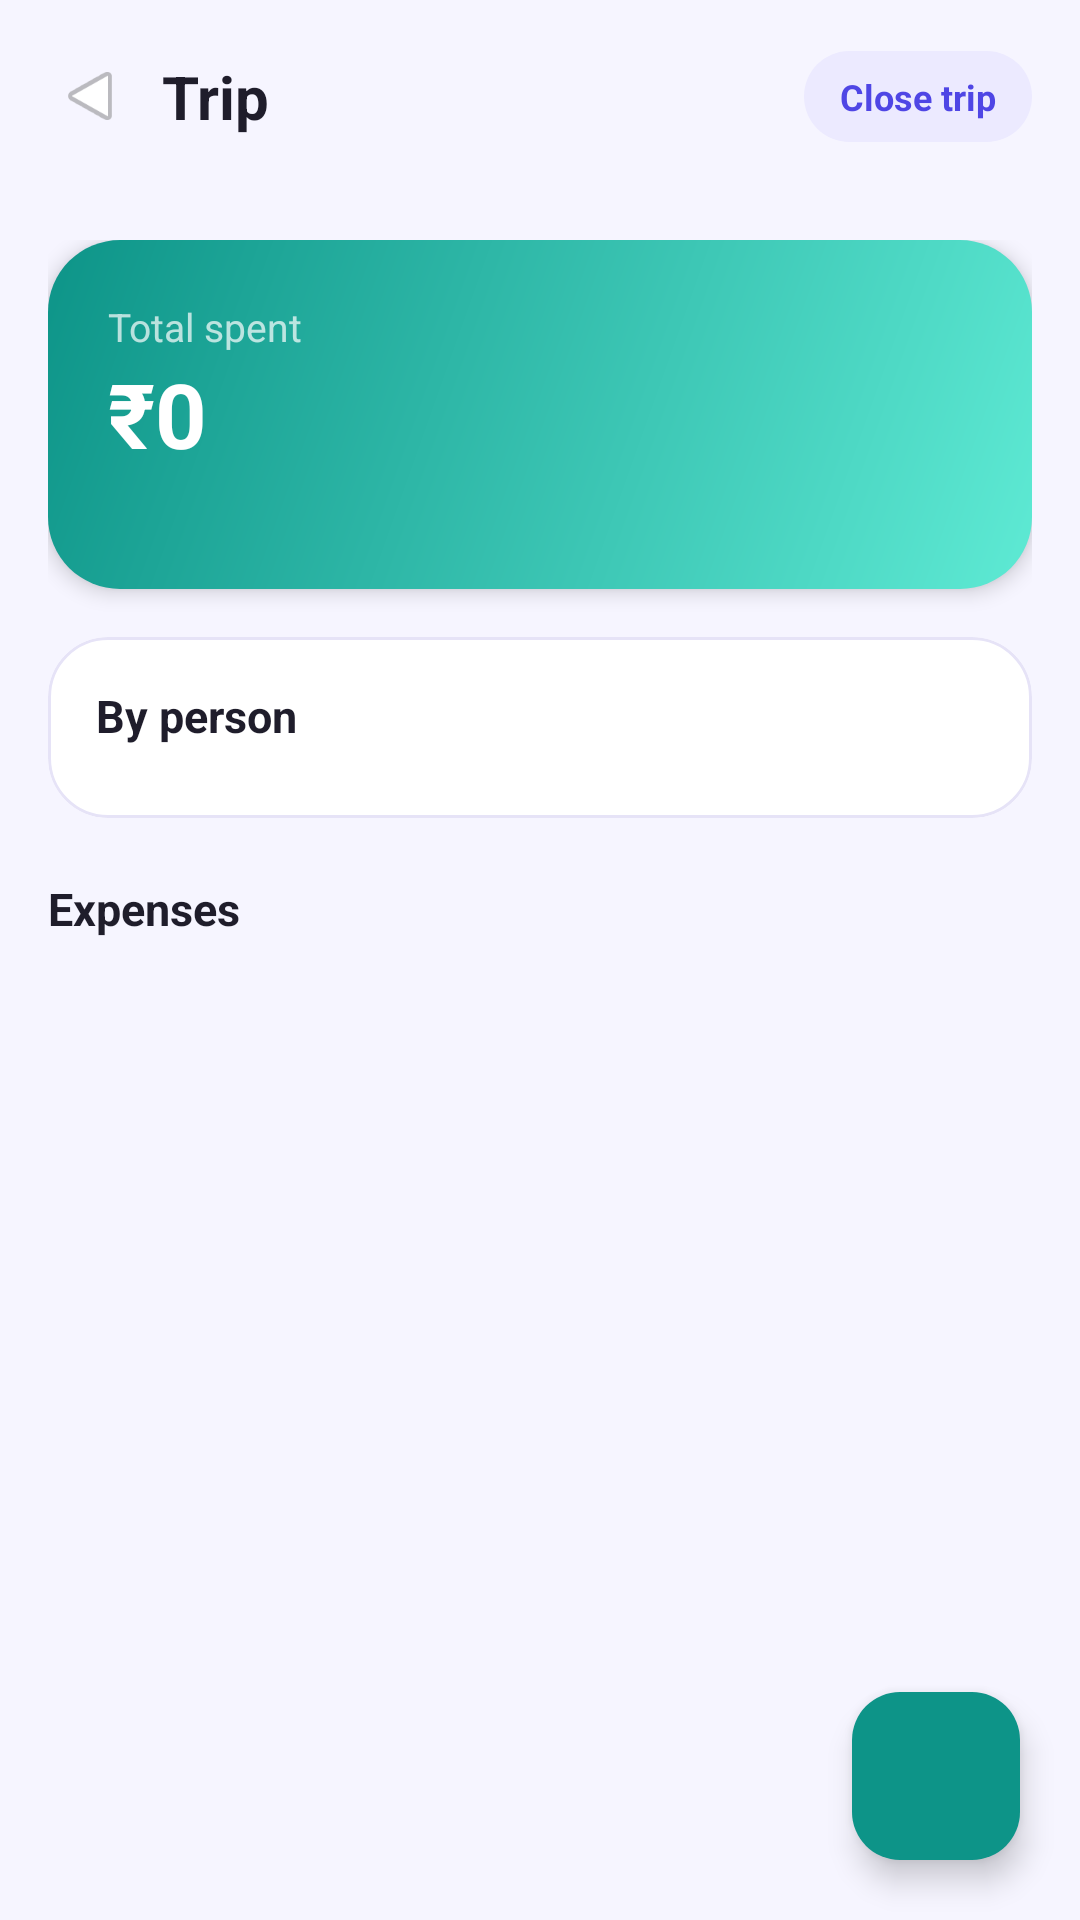

Produce the Android XML layout that renders to this screen, including the resource entries it uses.
<!-- AndroidManifest.xml: application theme Theme.ExpenseTracker -->
<!-- res/layout/fragment_trip_detail.xml -->
<?xml version="1.0" encoding="utf-8"?>
<androidx.constraintlayout.widget.ConstraintLayout xmlns:android="http://schemas.android.com/apk/res/android"
    xmlns:app="http://schemas.android.com/apk/res-auto"
    android:layout_width="match_parent"
    android:layout_height="match_parent"
    android:background="@color/background">

    <ImageView
        android:id="@+id/btn_back"
        android:layout_width="40dp"
        android:layout_height="40dp"
        android:layout_marginStart="10dp"
        android:layout_marginTop="12dp"
        android:padding="8dp"
        android:background="?attr/selectableItemBackgroundBorderless"
        android:contentDescription="@string/back"
        android:rotation="180"
        android:src="@android:drawable/ic_media_play"
        app:layout_constraintTop_toTopOf="parent"
        app:layout_constraintStart_toStartOf="parent" />

    <TextView
        android:id="@+id/text_trip_name"
        android:layout_width="0dp"
        android:layout_height="wrap_content"
        android:layout_marginStart="4dp"
        android:layout_marginEnd="8dp"
        android:ellipsize="end"
        android:maxLines="1"
        android:text="Trip"
        android:textColor="@color/text_primary"
        android:textSize="20sp"
        android:textStyle="bold"
        app:layout_constraintTop_toTopOf="@id/btn_back"
        app:layout_constraintBottom_toBottomOf="@id/btn_back"
        app:layout_constraintStart_toEndOf="@id/btn_back"
        app:layout_constraintEnd_toStartOf="@id/btn_close_trip" />

    <TextView
        android:id="@+id/btn_close_trip"
        android:layout_width="wrap_content"
        android:layout_height="wrap_content"
        android:layout_marginEnd="16dp"
        android:background="@drawable/bg_pill_lavender"
        android:paddingHorizontal="12dp"
        android:paddingVertical="7dp"
        android:text="@string/close_trip"
        android:textColor="@color/primary_dark"
        android:textSize="12sp"
        android:textStyle="bold"
        app:layout_constraintTop_toTopOf="@id/btn_back"
        app:layout_constraintBottom_toBottomOf="@id/btn_back"
        app:layout_constraintEnd_toEndOf="parent" />

    <ScrollView
        android:layout_width="0dp"
        android:layout_height="0dp"
        android:layout_marginTop="12dp"
        android:fillViewport="true"
        app:layout_constraintTop_toBottomOf="@id/btn_back"
        app:layout_constraintBottom_toBottomOf="parent"
        app:layout_constraintStart_toStartOf="parent"
        app:layout_constraintEnd_toEndOf="parent">

        <LinearLayout
            android:layout_width="match_parent"
            android:layout_height="wrap_content"
            android:orientation="vertical"
            android:padding="16dp"
            android:paddingBottom="90dp">

            
            <LinearLayout
                android:layout_width="match_parent"
                android:layout_height="wrap_content"
                android:orientation="vertical"
                android:padding="20dp"
                android:background="@drawable/bg_gradient_teal"
                android:elevation="4dp">

                <TextView
                    android:layout_width="wrap_content"
                    android:layout_height="wrap_content"
                    android:text="@string/total_spent"
                    android:textColor="@color/white_70"
                    android:textSize="13sp" />

                <TextView
                    android:id="@+id/text_total_spent"
                    android:layout_width="wrap_content"
                    android:layout_height="wrap_content"
                    android:text="₹0"
                    android:textColor="#FFFFFF"
                    android:textSize="30sp"
                    android:textStyle="bold" />

                <TextView
                    android:id="@+id/text_budget_hint"
                    android:layout_width="wrap_content"
                    android:layout_height="wrap_content"
                    android:layout_marginTop="2dp"
                    android:textColor="@color/white_70"
                    android:textSize="12sp"
                    android:text="" />
            </LinearLayout>

            <TextView
                android:id="@+id/text_closed_banner"
                android:layout_width="match_parent"
                android:layout_height="wrap_content"
                android:layout_marginTop="10dp"
                android:background="@drawable/bg_pill_lavender"
                android:gravity="center"
                android:padding="10dp"
                android:text="@string/trip_closed_message"
                android:textColor="@color/primary_dark"
                android:textSize="12sp"
                android:visibility="gone" />

            
            <com.google.android.material.card.MaterialCardView
                android:layout_width="match_parent"
                android:layout_height="wrap_content"
                android:layout_marginTop="16dp"
                app:cardBackgroundColor="@color/surface"
                app:cardCornerRadius="20dp"
                app:cardElevation="0dp"
                app:strokeColor="@color/soft_stroke"
                app:strokeWidth="1dp">

                <LinearLayout
                    android:layout_width="match_parent"
                    android:layout_height="wrap_content"
                    android:orientation="vertical"
                    android:padding="16dp">

                    <TextView
                        android:layout_width="wrap_content"
                        android:layout_height="wrap_content"
                        android:text="@string/by_person"
                        android:textColor="@color/text_primary"
                        android:textSize="15sp"
                        android:textStyle="bold" />

                    <LinearLayout
                        android:id="@+id/container_person_bars"
                        android:layout_width="match_parent"
                        android:layout_height="wrap_content"
                        android:layout_marginTop="8dp"
                        android:orientation="vertical" />
                </LinearLayout>
            </com.google.android.material.card.MaterialCardView>

            
            <TextView
                android:layout_width="wrap_content"
                android:layout_height="wrap_content"
                android:layout_marginTop="20dp"
                android:layout_marginBottom="8dp"
                android:text="@string/tab_expenses"
                android:textColor="@color/text_primary"
                android:textSize="15sp"
                android:textStyle="bold" />

            <androidx.recyclerview.widget.RecyclerView
                android:id="@+id/recycler_trip_expenses"
                android:layout_width="match_parent"
                android:layout_height="wrap_content"
                android:nestedScrollingEnabled="false" />

            <TextView
                android:id="@+id/text_empty"
                android:layout_width="match_parent"
                android:layout_height="wrap_content"
                android:gravity="center"
                android:padding="24dp"
                android:text="@string/no_trip_expenses"
                android:textColor="@color/text_secondary"
                android:visibility="gone" />

        </LinearLayout>
    </ScrollView>

    <com.google.android.material.floatingactionbutton.FloatingActionButton
        android:id="@+id/fab_add"
        android:layout_width="wrap_content"
        android:layout_height="wrap_content"
        android:layout_margin="20dp"
        android:src="@drawable/ic_add"
        app:tint="#FFFFFF"
        app:backgroundTint="@color/grad_teal_start"
        app:layout_constraintBottom_toBottomOf="parent"
        app:layout_constraintEnd_toEndOf="parent" />

</androidx.constraintlayout.widget.ConstraintLayout>
<!-- resources referenced by this layout -->
<resources>
  <color name="background">#F6F5FF</color>
  <color name="grad_teal_start">#0D9488</color>
  <color name="primary_dark">#4F46E5</color>
  <color name="soft_stroke">#E6E3F7</color>
  <color name="surface">#FFFFFF</color>
  <color name="text_primary">#1F1D2B</color>
  <color name="text_secondary">#7A7891</color>
  <color name="white_70">#B3FFFFFF</color>
  <!-- drawable bg_gradient_teal (drawable) -->
  <?xml version="1.0" encoding="utf-8"?>
  <shape xmlns:android="http://schemas.android.com/apk/res/android" android:shape="rectangle">
      <gradient
          android:angle="315"
          android:startColor="@color/grad_teal_start"
          android:endColor="@color/grad_teal_end" />
      <corners android:radius="24dp" />
  </shape>
  <!-- drawable bg_pill_lavender (drawable) -->
  <?xml version="1.0" encoding="utf-8"?>
  <shape xmlns:android="http://schemas.android.com/apk/res/android" android:shape="rectangle">
      <solid android:color="@color/soft_lavender" />
      <corners android:radius="20dp" />
  </shape>
  <string name="back">Back</string>
  <string name="by_person">By person</string>
  <string name="close_trip">Close trip</string>
  <string name="no_trip_expenses">No expenses logged yet</string>
  <string name="tab_expenses">Expenses</string>
  <string name="total_spent">Total spent</string>
  <string name="trip_closed_message">Trip closed. It\'s now read-only.</string>
  <style name="Theme.ExpenseTracker" parent="Theme.Material3.Light.NoActionBar">
          <item name="colorPrimary">@color/primary</item>
          <item name="colorOnPrimary">@android:color/white</item>
          <item name="colorPrimaryContainer">@color/soft_lavender</item>
          <item name="colorOnPrimaryContainer">@color/primary_dark</item>
          <item name="colorSecondary">@color/accent</item>
          <item name="colorSecondaryContainer">@color/soft_lavender</item>
          <item name="colorOnSecondaryContainer">@color/primary_dark</item>
          <item name="colorSurface">@color/surface</item>
          <item name="colorOnSurface">@color/text_primary</item>
          <item name="colorSurfaceContainerLow">@color/surface</item>
          <item name="colorSurfaceContainerHigh">@color/surface</item>
          <item name="android:windowBackground">@color/background</item>
          <item name="android:statusBarColor">@color/background</item>
          <item name="android:windowLightStatusBar">true</item>
      </style>
  <color name="grad_teal_end">#5EEAD4</color>
  <color name="soft_lavender">#ECEAFF</color>
  <color name="primary">#6C63FF</color>
  <color name="accent">#14B8A6</color>
</resources>
